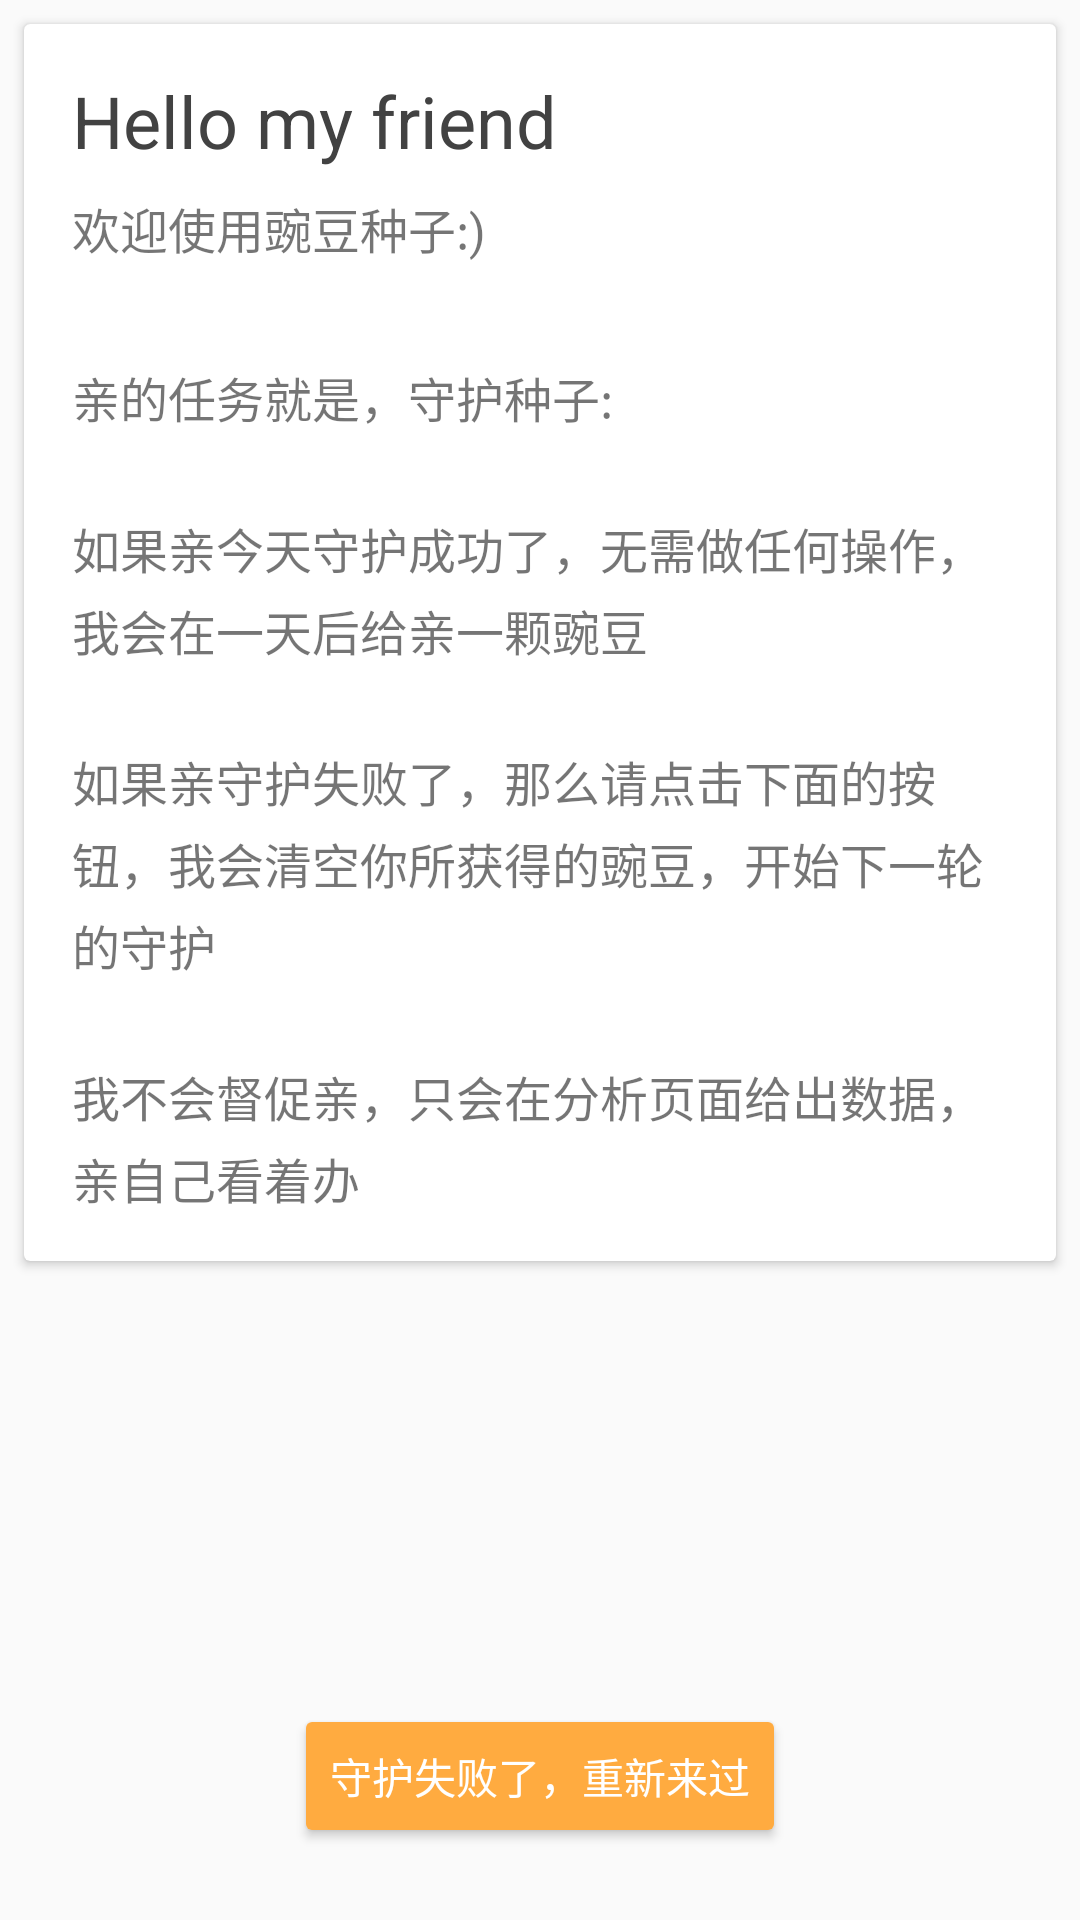

Android layout source for this screen:
<!-- AndroidManifest.xml: application theme AppTheme -->
<!-- res/layout/recording_fragment.xml -->
<?xml version="1.0" encoding="utf-8"?>
<LinearLayout xmlns:android="http://schemas.android.com/apk/res/android"
              android:layout_width="match_parent"
              android:layout_height="match_parent"
              android:clipToPadding="false"
              android:orientation="vertical"
              android:padding="8dp">

    <android.support.v7.widget.CardView
        android:layout_width="match_parent"
        android:layout_height="wrap_content">

        <LinearLayout
            android:layout_width="wrap_content"
            android:layout_height="wrap_content"
            android:layout_margin="16dp"
            android:orientation="vertical">


            <TextView
                android:layout_width="wrap_content"
                android:layout_height="wrap_content"
                android:text="@string/hello"
                android:textColor="@color/cardview_dark_background"
                android:textSize="24sp"/>

            <TextView
                android:layout_width="wrap_content"
                android:layout_height="wrap_content"
                android:paddingTop="8dp"
                android:text="@string/hello_2"
                android:textSize="16sp"/>

            <TextView
                android:layout_width="wrap_content"
                android:layout_height="wrap_content"
                android:lineSpacingExtra="4dp"
                android:paddingTop="8dp"
                android:text="@string/message"
                android:textSize="16sp"/>

        </LinearLayout>


    </android.support.v7.widget.CardView>

    <LinearLayout
        android:layout_width="match_parent"
        android:layout_height="0dp"
        android:layout_weight="1"
        android:gravity="bottom"
        android:orientation="vertical">

        <Button
            style="@style/ButtonColor"
            android:layout_width="wrap_content"
            android:layout_height="wrap_content"
            android:layout_margin="16dp"
            android:layout_gravity="center"
            android:onClick="fail"
            android:text="@string/button_text"/>

    </LinearLayout>


</LinearLayout>
<!-- resources referenced by this layout -->
<resources>
  <string name="button_text">守护失败了，重新来过</string>
  <string name="hello">Hello my friend</string>
  <string name="hello_2">欢迎使用豌豆种子:)</string>
  <string name="message">\n亲的任务就是，守护种子: \n\n如果亲今天守护成功了，无需做任何操作，我会在一天后给亲一颗豌豆\n\n如果亲守护失败了，那么请点击下面的按钮，我会清空你所获得的豌豆，开始下一轮的守护\n\n我不会督促亲，只会在分析页面给出数据，亲自己看着办</string>
  <style name="ButtonColor" parent="Widget.AppCompat.Button.Colored">
          <item name="android:colorBackground">@color/colorAccent</item>
      </style>
  <style name="AppTheme" parent="Theme.AppCompat.Light.DarkActionBar">
          
          <item name="colorPrimary">@color/colorPrimary</item>
          <item name="colorPrimaryDark">@color/colorPrimaryDark</item>
          <item name="colorAccent">@color/colorAccent</item>
          <item name="windowNoTitle">true</item>
      </style>
  <color name="colorAccent">#FFAB40</color>
  <color name="colorPrimary">#259b24</color>
  <color name="colorPrimaryDark">#0a7e07</color>
</resources>
